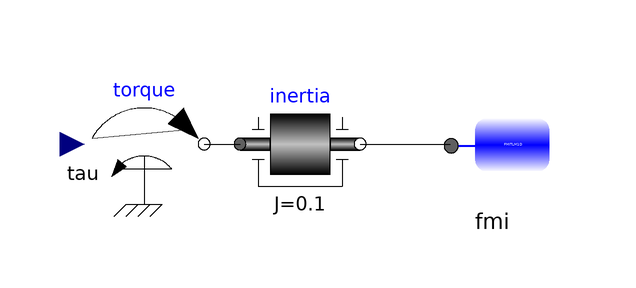

The component connection diagram of the Modelica model below, drawn from its own Placement and Line annotations.

model Actuators
  FMITLM.FMITLM_Interface_3D.FMITLMInterfaceRotational1D fmi annotation(
    Placement(visible = true, transformation(origin = {70, -20}, extent = {{-10, -10}, {10, 10}}, rotation = 0)));
  Modelica.Mechanics.Rotational.Sources.Torque torque annotation(
    Placement(visible = true, transformation(origin = {12, -20}, extent = {{-10, -10}, {10, 10}}, rotation = 0)));
  parameter Real Kp_phi = 0.01;
  input Real phi_ref;
  input Real phi;
  input Real tau;
  Modelica.Mechanics.Rotational.Components.Inertia inertia(J = 0.1)  annotation(
    Placement(visible = true, transformation(origin = {38, -20}, extent = {{-10, -10}, {10, 10}}, rotation = 0)));
equation
  connect(inertia.flange_b, fmi.flange_a) annotation(
    Line(points = {{48, -20}, {63, -20}}));
  connect(torque.flange, inertia.flange_a) annotation(
    Line(points = {{22, -20}, {28, -20}, {28, -20}, {28, -20}}));
  fmi.tau = tau;
  torque.tau = (phi_ref - phi) * Kp_phi;
  annotation(
    uses(Modelica(version = "3.2.2")));
end Actuators;